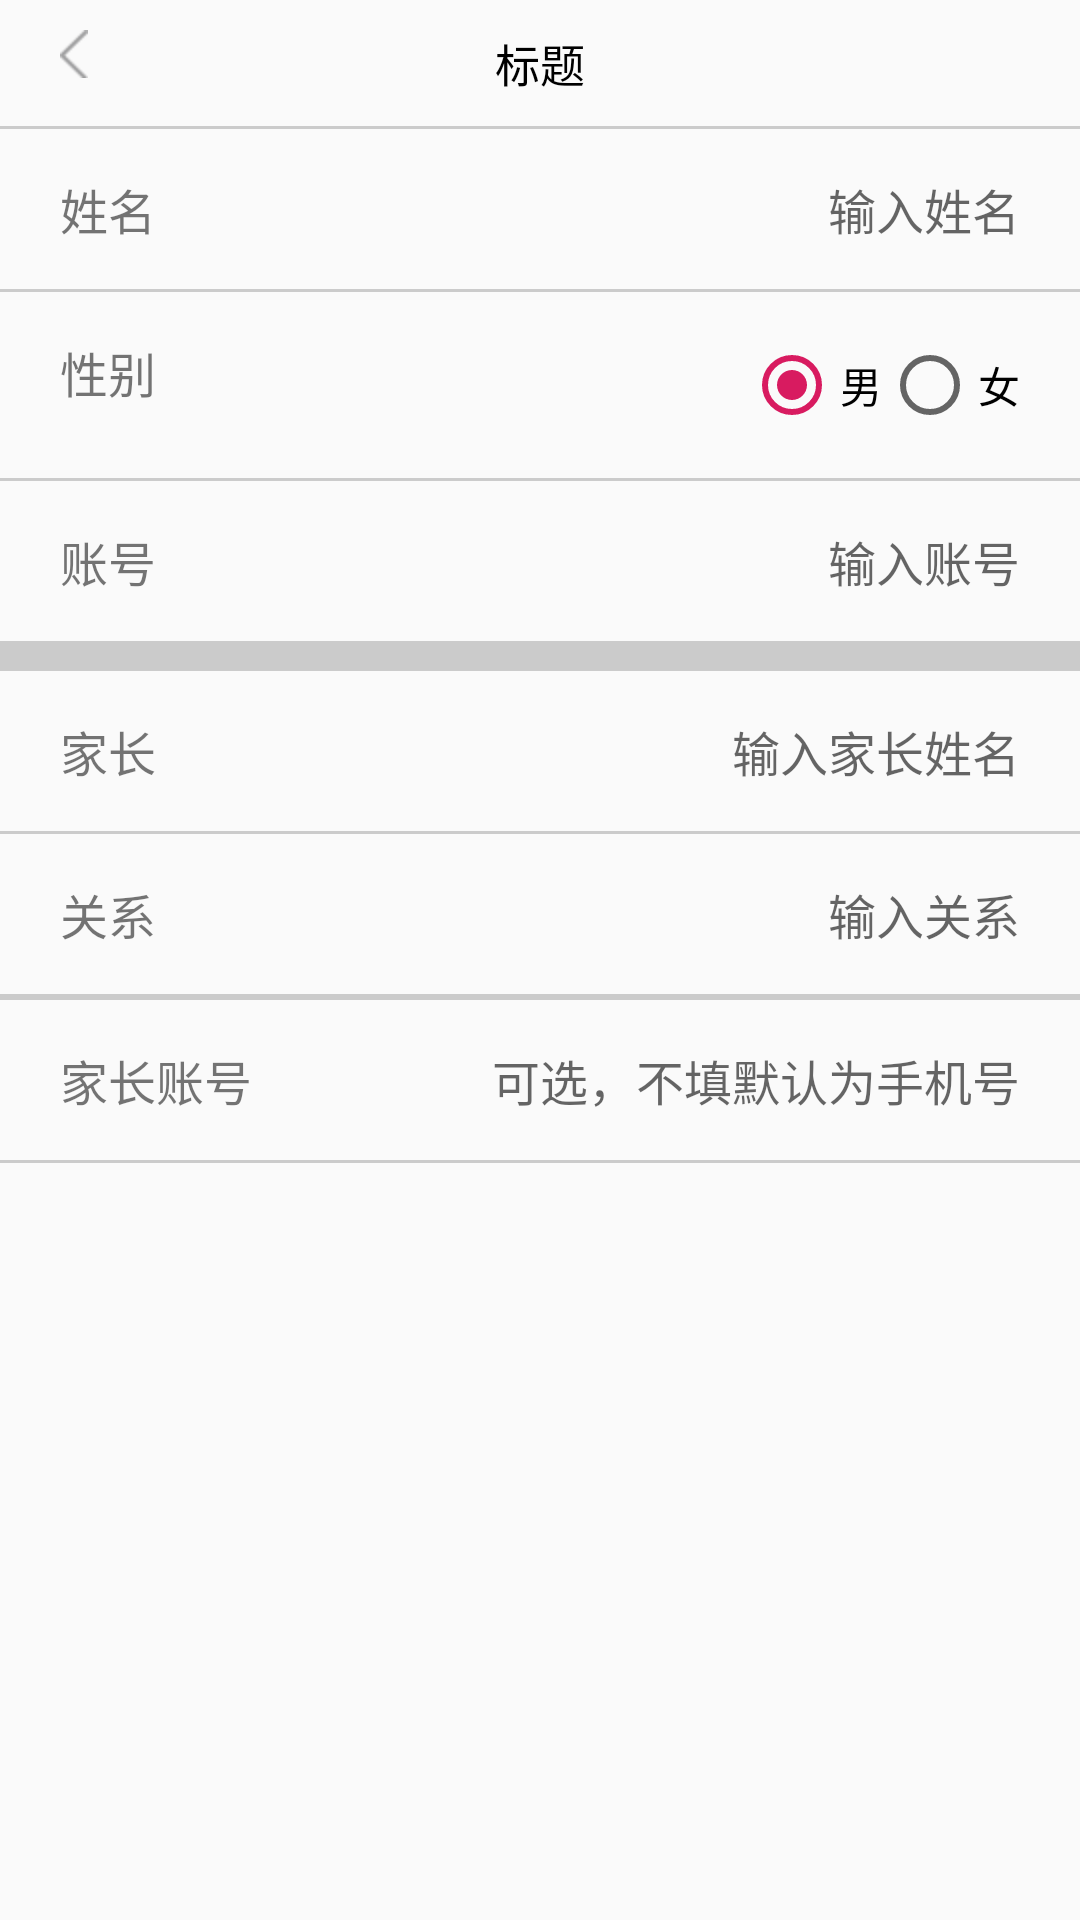

Android layout source for this screen:
<!-- AndroidManifest.xml: application theme AppTheme -->
<!-- res/layout/activity_student_info.xml -->
<?xml version="1.0" encoding="utf-8"?>
<LinearLayout
    xmlns:android="http://schemas.android.com/apk/res/android"
    xmlns:app="http://schemas.android.com/apk/res-auto"
    xmlns:tools="http://schemas.android.com/tools"
    android:layout_width="match_parent"
    android:layout_height="match_parent"
    android:orientation="vertical"
    tools:context=".activity.TeacherInfoActivity">
    <include layout="@layout/layout_comon_title"/>
    <RelativeLayout
        android:layout_width="match_parent"
        android:layout_height="wrap_content"
        android:paddingLeft="@dimen/commend_padding"
        android:paddingRight="@dimen/commend_padding"
        android:paddingTop="15dp"
        android:paddingBottom="15dp"
        >
        <TextView
            android:layout_width="wrap_content"
            android:layout_height="wrap_content"
            android:textSize="16sp"
            android:text="姓名"/>
        <EditText
            android:id="@+id/edtName"
            android:layout_width="wrap_content"
            android:layout_height="wrap_content"
            android:layout_alignParentRight="true"
            android:hint="输入姓名"
            android:textSize="16sp"
            android:layout_marginLeft="20dp"
            android:background="@null"/>
    </RelativeLayout>
    <View
        android:layout_width="match_parent"
        android:layout_height="1dp"
        android:background="@color/common_divider"
        />
    <RelativeLayout
        android:layout_width="match_parent"
        android:layout_height="wrap_content"
        android:paddingLeft="@dimen/commend_padding"
        android:paddingRight="@dimen/commend_padding"
        android:paddingTop="15dp"
        android:paddingBottom="15dp"
        >
        <TextView
            android:layout_width="wrap_content"
            android:layout_height="wrap_content"
            android:textSize="16sp"
            android:text="性别"/>
        <RadioGroup
            android:id="@+id/rg_sex"
            android:layout_width="wrap_content"
            android:layout_height="wrap_content"
            android:orientation="horizontal"
            android:layout_alignParentRight="true">
            <RadioButton
                android:id="@+id/rb_man"
                android:layout_width="wrap_content"
                android:layout_height="wrap_content"
                android:checked="true"
                android:text="男"
                />
            <RadioButton
                android:id="@+id/rb_woman"
                android:layout_width="wrap_content"
                android:layout_height="wrap_content"
                android:text="女"
                />
        </RadioGroup>

    </RelativeLayout>
    <View
        android:layout_width="match_parent"
        android:layout_height="1dp"
        android:background="@color/common_divider"
        />
    <RelativeLayout
        android:layout_width="match_parent"
        android:layout_height="wrap_content"
        android:paddingLeft="@dimen/commend_padding"
        android:paddingRight="@dimen/commend_padding"
        android:paddingTop="15dp"
        android:paddingBottom="15dp"
        >
        <TextView
            android:layout_width="wrap_content"
            android:layout_height="wrap_content"
            android:textSize="16sp"
            android:text="账号"/>
        <EditText
            android:id="@+id/edtAcount"
            android:layout_width="wrap_content"
            android:layout_height="wrap_content"
            android:layout_alignParentRight="true"
            android:hint="输入账号"
            android:textSize="16sp"
            android:layout_marginLeft="20dp"
            android:background="@null"/>
    </RelativeLayout>
    <View
        android:layout_width="match_parent"
        android:layout_height="10dp"
        android:background="@color/common_divider"
        />
    <RelativeLayout
        android:layout_width="match_parent"
        android:layout_height="wrap_content"
        android:paddingLeft="@dimen/commend_padding"
        android:paddingRight="@dimen/commend_padding"
        android:paddingTop="15dp"
        android:paddingBottom="15dp"
        >
        <TextView
            android:layout_width="wrap_content"
            android:layout_height="wrap_content"
            android:textSize="16sp"
            android:text="家长"/>
        <EditText
            android:id="@+id/edtParent"
            android:layout_width="wrap_content"
            android:layout_height="wrap_content"
            android:layout_alignParentRight="true"
            android:hint="输入家长姓名"
            android:textSize="16sp"
            android:layout_marginLeft="20dp"
            android:background="@null"/>
    </RelativeLayout>
    <View
        android:layout_width="match_parent"
        android:layout_height="1dp"
        android:background="@color/common_divider"
        />
    <RelativeLayout
        android:layout_width="match_parent"
        android:layout_height="wrap_content"
        android:paddingLeft="@dimen/commend_padding"
        android:paddingRight="@dimen/commend_padding"
        android:paddingTop="15dp"
        android:paddingBottom="15dp"
        >
        <TextView
            android:layout_width="wrap_content"
            android:layout_height="wrap_content"
            android:textSize="16sp"
            android:text="关系"/>
        <EditText
            android:id="@+id/edt_relation_ship"
            android:layout_width="wrap_content"
            android:layout_height="wrap_content"
            android:layout_alignParentRight="true"
            android:hint="输入关系"
            android:textSize="16sp"
            android:layout_marginLeft="20dp"
            android:background="@null"/>
    </RelativeLayout>
    <View
        android:layout_width="match_parent"
        android:layout_height="1dp"
        android:background="@color/common_divider"
        />
    <View
        android:layout_width="match_parent"
        android:layout_height="1dp"
        android:background="@color/common_divider"
        />
    <RelativeLayout
        android:layout_width="match_parent"
        android:layout_height="wrap_content"
        android:paddingLeft="@dimen/commend_padding"
        android:paddingRight="@dimen/commend_padding"
        android:paddingTop="15dp"
        android:paddingBottom="15dp"
        >
        <TextView
            android:layout_width="wrap_content"
            android:layout_height="wrap_content"
            android:textSize="16sp"
            android:text="家长账号"/>
        <EditText
            android:id="@+id/edtParentAcount"
            android:layout_width="wrap_content"
            android:layout_height="wrap_content"
            android:layout_alignParentRight="true"
            android:hint="可选，不填默认为手机号"
            android:textSize="16sp"
            android:layout_marginLeft="20dp"
            android:background="@null"/>
    </RelativeLayout>
    <View
        android:layout_width="match_parent"
        android:layout_height="1dp"
        android:background="@color/common_divider"
        />
</LinearLayout>
<!-- res/layout/layout_comon_title.xml (included above) -->
<?xml version="1.0" encoding="utf-8"?>
<LinearLayout
    xmlns:android="http://schemas.android.com/apk/res/android"
    android:layout_width="match_parent"
    android:layout_height="wrap_content"
    android:orientation="vertical"
    >
  <RelativeLayout
      android:layout_width="match_parent"
      android:layout_height="wrap_content"
      android:paddingTop="10dp"
      android:paddingBottom="10dp">
  <ImageView
      android:id="@+id/btn_back"
      android:layout_width="wrap_content"
      android:layout_height="wrap_content"
      android:src="@drawable/ic_back"
      android:paddingLeft="@dimen/commend_padding"/>
  <TextView
      android:id="@+id/tv_title"
      android:layout_width="wrap_content"
      android:layout_height="wrap_content"
      android:layout_centerInParent="true"
      android:text="标题"
      android:textColor="@color/common_black"
      android:textSize="15sp"/>
  <TextView
      android:id="@+id/btn_right"
      android:layout_width="wrap_content"
      android:layout_height="wrap_content"
      android:layout_alignParentRight="true"
      android:text="发布"
      android:textColor="@color/commen_blue"
      android:layout_marginRight="@dimen/commend_padding"
      android:visibility="gone"
      android:textSize="13sp"/>
  </RelativeLayout>
  <View
      android:id="@+id/divider"
      android:layout_width="match_parent"
      android:layout_height="1dp"
      android:background="@color/common_divider"
      />
</LinearLayout>
<!-- resources referenced by this layout -->
<resources>
  <color name="commen_blue">#1677E3</color>
  <color name="common_black">#000000</color>
  <color name="common_divider">#30000000</color>
  <dimen name="commend_padding">20dp</dimen>
  <!-- drawable ic_back: png bitmap (drawable-hdpi, 1234 bytes) -->
  <style name="AppTheme" parent="Theme.AppCompat.Light.NoActionBar">
          
          <item name="colorPrimary">@color/commen_blue</item>
          <item name="colorPrimaryDark">@color/commen_blue</item>
          <item name="colorAccent">@color/colorAccent</item>
      </style>
  <color name="colorAccent">#D81B60</color>
</resources>
